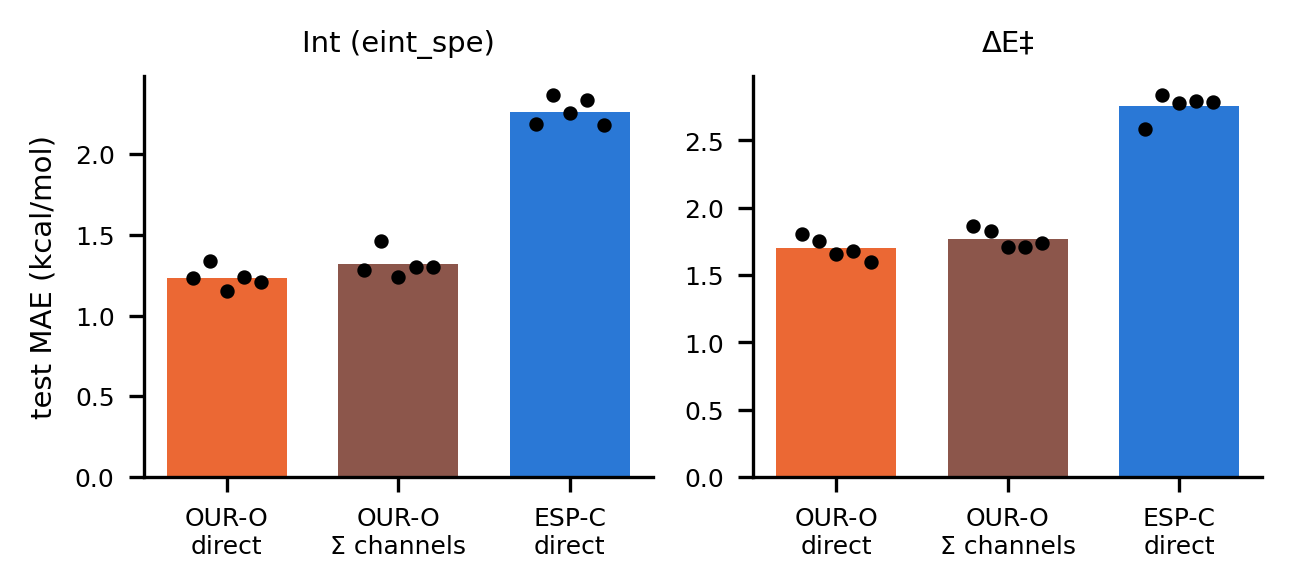

The file beside this chart, header and first rows:
target, set, seed, mae
Int, OUR-O direct, 1, 1.232
Int, OUR-O direct, 2, 1.341
Int, OUR-O direct, 14, 1.151
Int, OUR-O direct, 22, 1.242
Int, OUR-O direct, 23, 1.21
Int, OUR-O Σ channels, 1, 1.282
Int, OUR-O Σ channels, 2, 1.459
Int, OUR-O Σ channels, 14, 1.24
Int, OUR-O Σ channels, 22, 1.298
Int, OUR-O Σ channels, 23, 1.304
Int, ESP-C direct, 1, 2.185
Int, ESP-C direct, 2, 2.364
Int, ESP-C direct, 14, 2.256
Int, ESP-C direct, 22, 2.335
Int, ESP-C direct, 23, 2.178
dEa, OUR-O direct, 1, 1.803
dEa, OUR-O direct, 2, 1.75
dEa, OUR-O direct, 14, 1.656
dEa, OUR-O direct, 22, 1.683
dEa, OUR-O direct, 23, 1.599
dEa, OUR-O Σ channels, 1, 1.866
dEa, OUR-O Σ channels, 2, 1.827
dEa, OUR-O Σ channels, 14, 1.712
dEa, OUR-O Σ channels, 22, 1.709
dEa, OUR-O Σ channels, 23, 1.737
dEa, ESP-C direct, 1, 2.584
dEa, ESP-C direct, 2, 2.834
dEa, ESP-C direct, 14, 2.781
dEa, ESP-C direct, 22, 2.795
dEa, ESP-C direct, 23, 2.783
